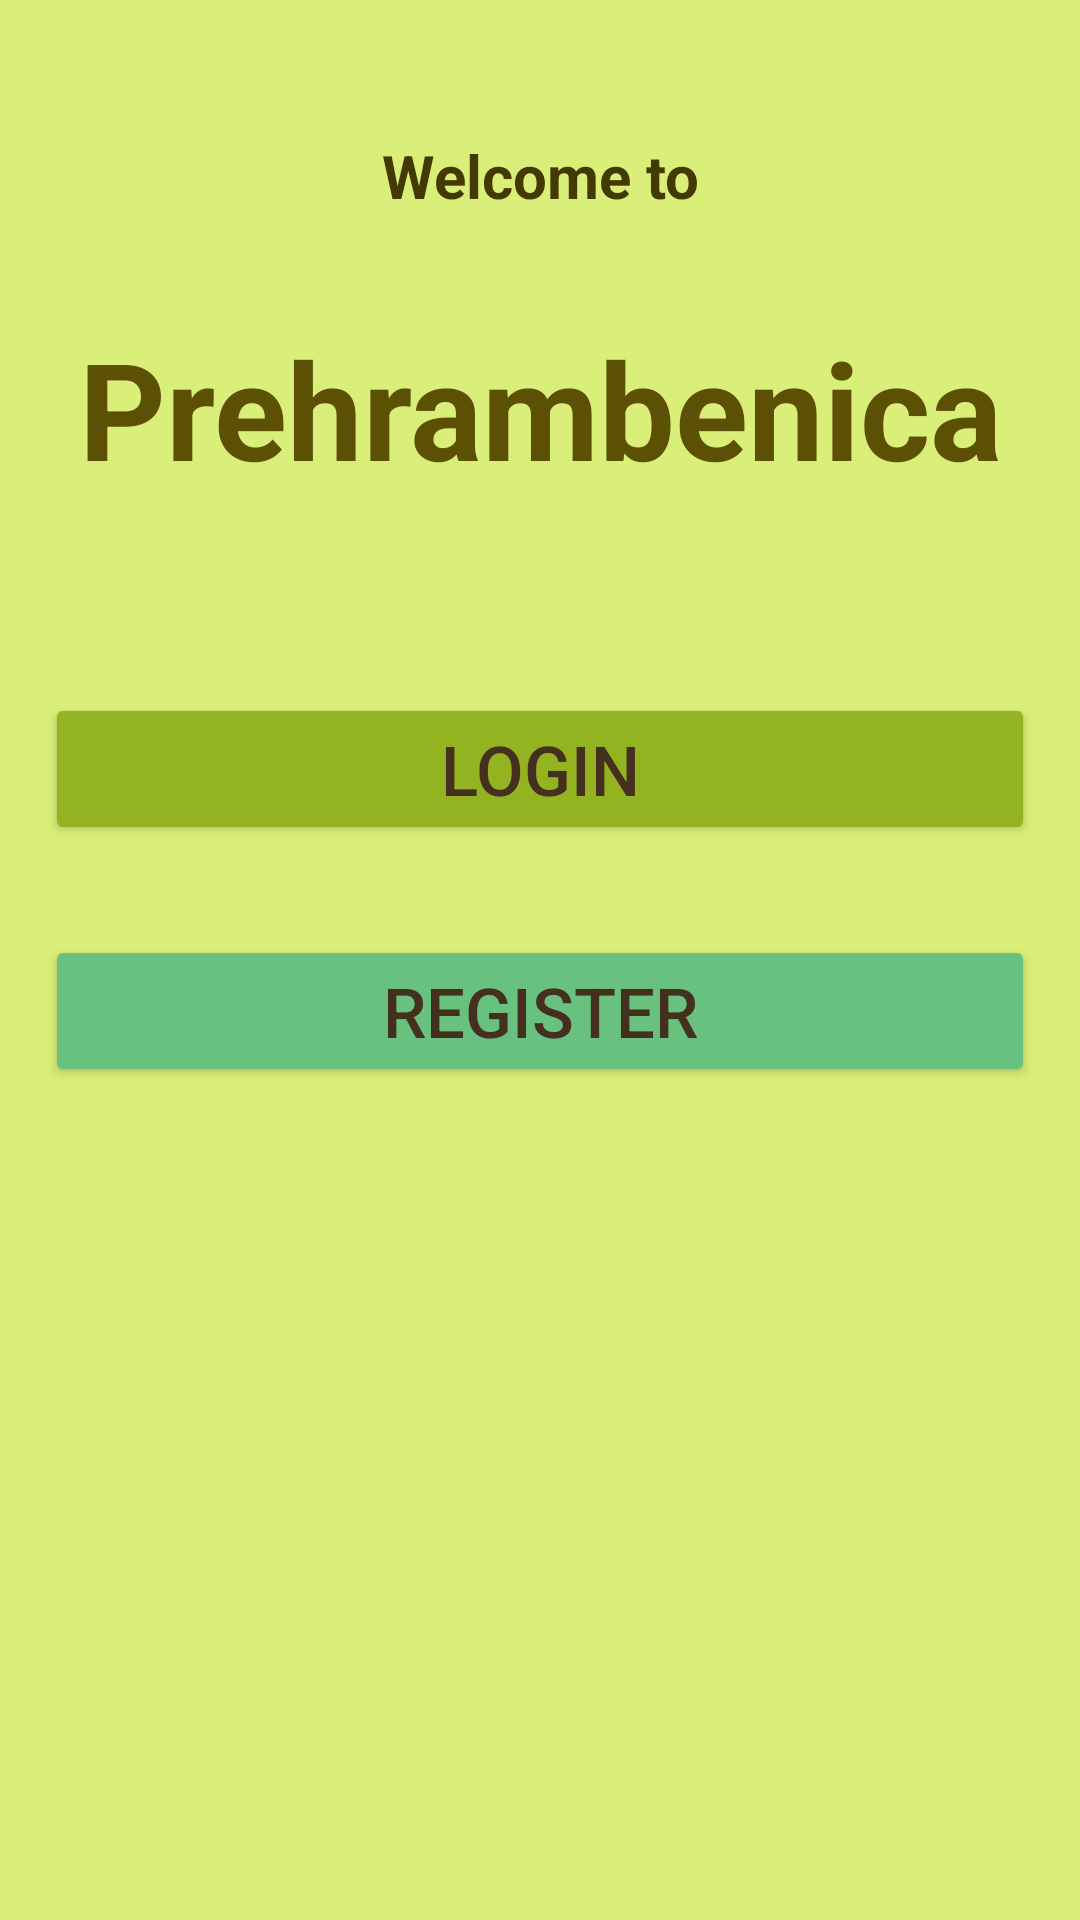

Reconstruct the res/layout file that produces this screen, plus the resources it refers to.
<!-- AndroidManifest.xml: application theme Theme.Prehrambenica1 -->
<!-- res/layout/activity_main.xml -->
<?xml version="1.0" encoding="utf-8"?>
<LinearLayout xmlns:android="http://schemas.android.com/apk/res/android"
    xmlns:app="http://schemas.android.com/apk/res-auto"
    xmlns:tools="http://schemas.android.com/tools"
    android:layout_width="match_parent"
    android:layout_height="match_parent"
    android:padding="15dp"
    android:background="#DAEF79"
    android:orientation="vertical"
    tools:context=".MainActivity">
    <TextView
        android:layout_width="match_parent"
        android:layout_height="35dp"
        android:layout_marginTop="30dp"
        android:gravity="center_horizontal"
        android:text="Welcome to"
        android:textColor="#423903"
        android:textSize="20dp"
        android:textStyle="bold" />
    <TextView
        android:layout_width="match_parent"
        android:layout_height="55dp"
        android:layout_marginTop="26dp"
        android:layout_marginBottom="50dp"
        android:gravity="center_horizontal"
        android:text="Prehrambenica"
        android:textColor="#5C5005"
        android:textSize="45dp"
        android:textStyle="bold" />
    <Button
        android:layout_marginTop="20dp"
        android:layout_width="match_parent"
        android:layout_height="wrap_content"
        android:id="@+id/signin3"
        android:text="Login"
        android:textSize="23dp"
        android:textColor="#453020"
        android:backgroundTint="#93B321"
        android:layout_marginBottom="30dp"/>
    <Button
        android:layout_width="match_parent"
        android:layout_height="wrap_content"
        android:id="@+id/signup3"
        android:text="Register"
        android:textSize="23dp"
        android:textColor="#453020"
        android:backgroundTint="#68C17E"
        android:layout_marginBottom="30dp"/>



</LinearLayout>
<!-- resources referenced by this layout -->
<resources>
  <style name="Theme.Prehrambenica1" parent="Base.Theme.Prehrambenica1" />
  <style name="Base.Theme.Prehrambenica1" parent="Theme.Material3.DayNight.NoActionBar">
          
          
      </style>
</resources>
